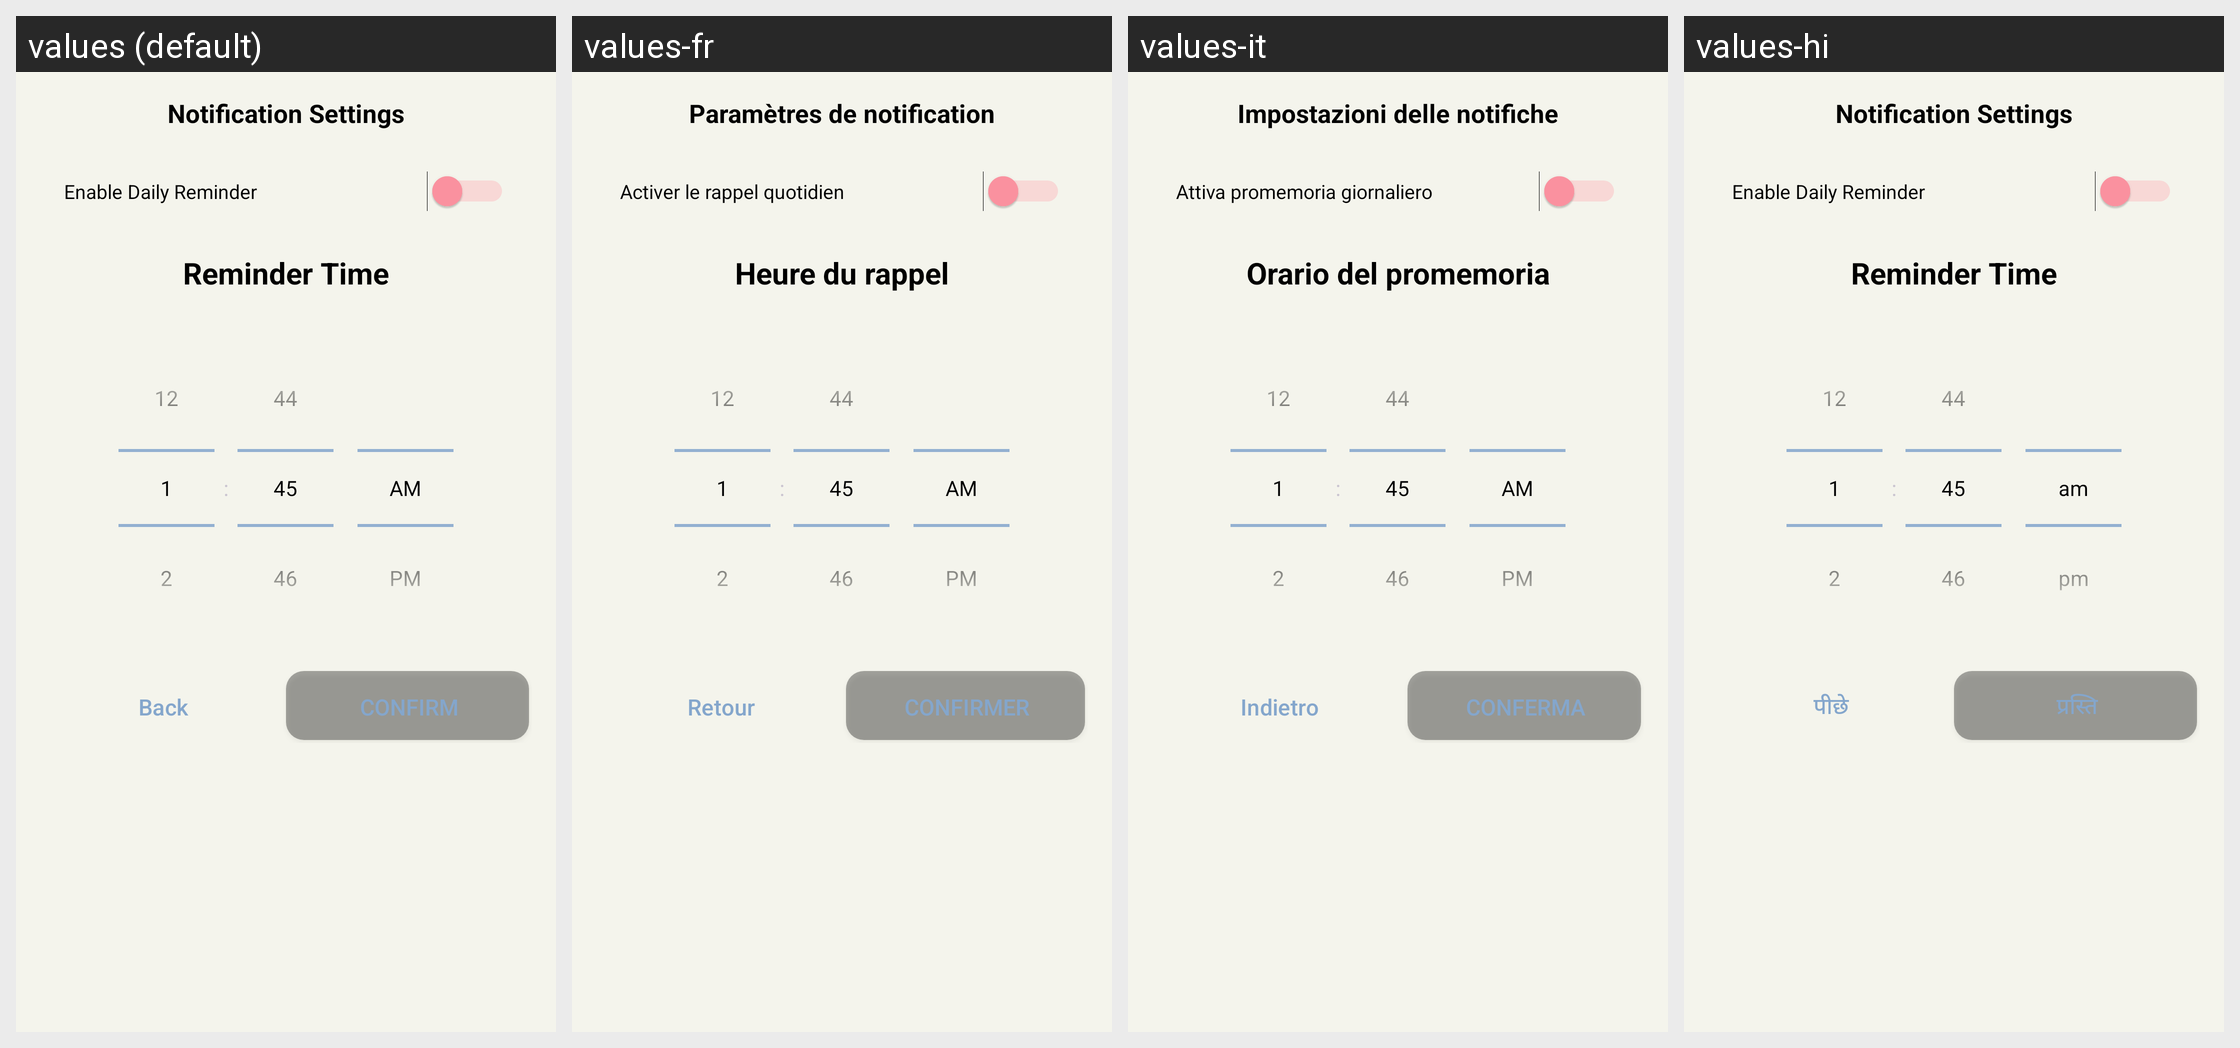

The Android screen above is rendered under several locales of the same app. Produce the string resources it draws, with the default and per-locale values.
Android screen res/layout/dialog_notification_settings.xml rendered under 4 locales, left to right: values (default), values-fr, values-it, values-hi. Device: Nexus 5 (rendered at 1080×1920; each locale shown at half size, 540×960, under a caption strip naming it); theme Theme.MoodSnap.Main.
Other locales in the repository, not shown: values-de, values-en, values-es, values-pt-rBR, values-ru, values-zh.
Strings drawn on this screen, with the default value and each locale's value (text and hints the layout hard-codes, and strings that could not be matched under every locale, appear in the picture but are not listed):

notification_settings
  values: Notification Settings
  values-fr: Paramètres de notification
  values-it: Impostazioni delle notifiche
  values-hi: Notification Settings  [not translated; the default value is used]

enable_notifications
  values: Enable Daily Reminder
  values-fr: Activer le rappel quotidien
  values-it: Attiva promemoria giornaliero
  values-hi: Enable Daily Reminder  [not translated; the default value is used]

notification_time
  values: Reminder Time
  values-fr: Heure du rappel
  values-it: Orario del promemoria
  values-hi: Reminder Time  [not translated; the default value is used]

btn_back
  values: Back
  values-fr: Retour
  values-it: Indietro
  values-hi: पीछे

btn_confirm
  values: Confirm
  values-fr: Confirmer
  values-it: Conferma
  values-hi: प्रस्ति
